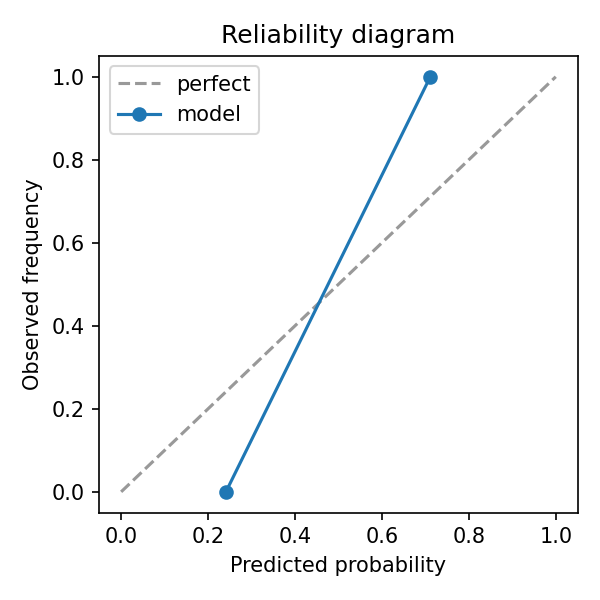

Data behind this chart, as committed beside it:
prob_pred, prob_true
0.2411, 0.0
0.7114, 1.0
